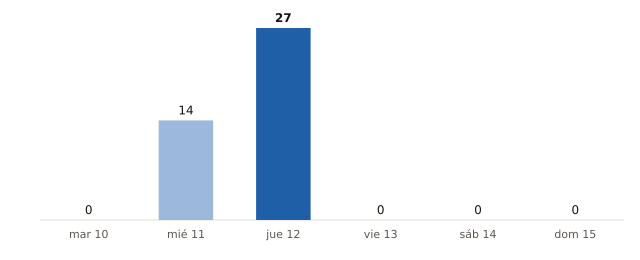

The data file committed next to this chart (first rows):
fecha, municipios_prob_90_o_mas
2026-11-10, 0
2026-11-11, 14
2026-11-12, 27
2026-11-13, 0
2026-11-14, 0
2026-11-15, 0
